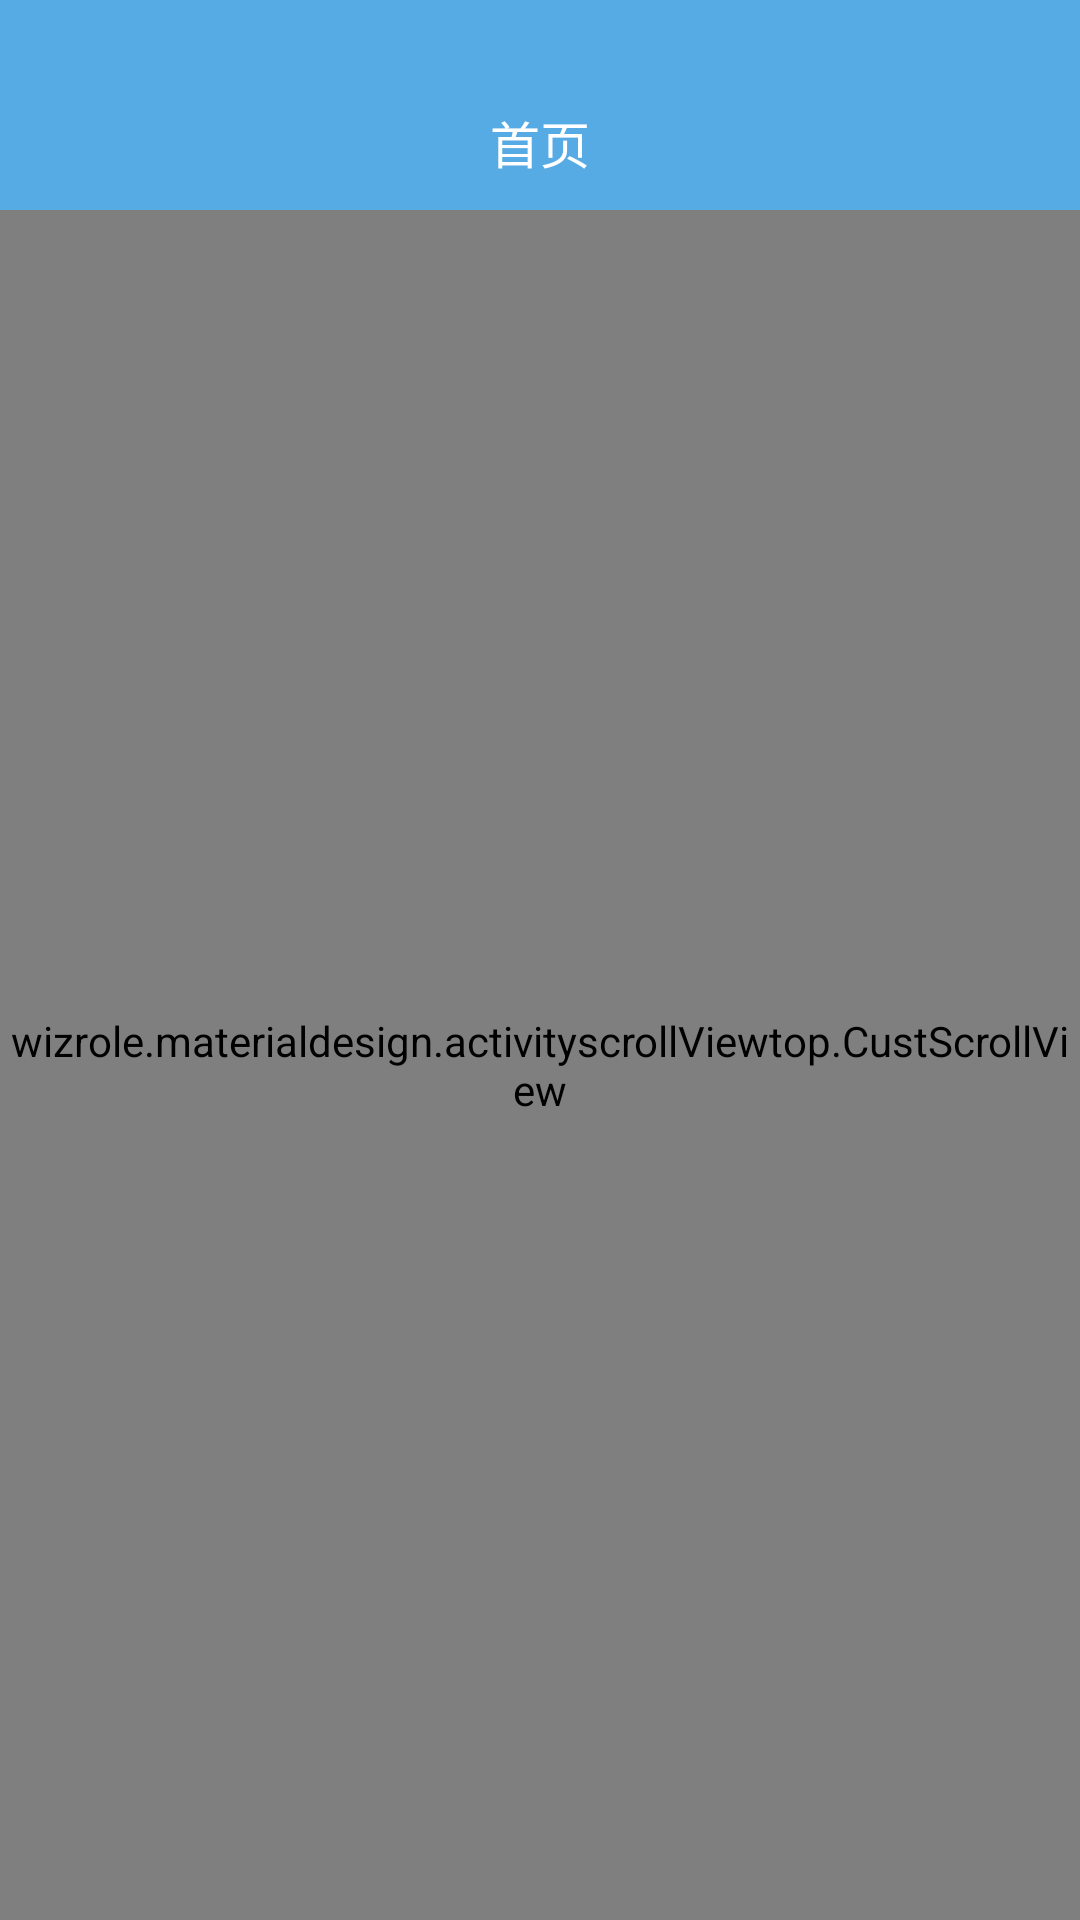

Android layout source for this screen:
<!-- AndroidManifest.xml: application theme Theme.AppCompat.Light.NoActionBar -->
<!-- res/layout/activity_activitytotop.xml -->
<?xml version="1.0" encoding="utf-8"?>
<LinearLayout xmlns:android="http://schemas.android.com/apk/res/android"
    xmlns:app="http://schemas.android.com/apk/res-auto"
    android:orientation="vertical"
    android:layout_width="match_parent"
    android:layout_height="match_parent">
    <RelativeLayout
        android:layout_width="match_parent"
        android:layout_height="match_parent"
        >
        <LinearLayout
            android:id="@+id/lin_top"
            android:layout_width="match_parent"
            android:layout_height="wrap_content"
            android:orientation="vertical">
            <View
                android:layout_width="match_parent"
                android:layout_height="25dp"
                android:background="@color/bule"
                />
            <TextView
                android:id="@+id/title"
                android:layout_width="match_parent"
                android:layout_height="45dp"
                android:text="首页"
                android:textSize="50px"
                android:layout_alignParentTop="true"
                android:gravity="center"
                android:background="@color/bule"
                android:textColor="@color/white"
                />

        </LinearLayout>
        <wizrole.materialdesign.activityscrollViewtop.CustScrollView
            android:id="@+id/scrollView"
            android:layout_below="@id/lin_top"
            android:layout_height="match_parent"
            android:layout_width="match_parent"
            android:focusableInTouchMode="true"
            android:focusable="true">
            <LinearLayout
                android:layout_width="match_parent"
                android:layout_height="match_parent"
                android:orientation="vertical">
                <ImageView
                    android:layout_width="match_parent"
                    android:layout_height="400px"
                    android:src="@drawable/one"
                    android:scaleType="centerCrop"
                    />
                <TextView
                    android:layout_width="match_parent"
                    android:layout_height="300px"
                    android:text="我是可折叠的布局"
                    android:gravity="center"
                    android:textSize="13sp"
                    android:background="#ffffff"
                    />
                <LinearLayout
                    android:id="@+id/scroll_title_two"
                    android:layout_width="match_parent"
                    android:layout_height="40dp"
                    android:background="#ffffff"
                    android:orientation="vertical">

                    <include layout="@layout/team_tab_detail" />

                </LinearLayout>
                <RelativeLayout
                    android:layout_width="match_parent"
                    android:layout_height="match_parent"
                    android:background="@color/white"
                    app:layout_behavior="@string/appbar_scrolling_view_behavior">

                    <wizrole.materialdesign.activityscrollViewtop.CustListView
                        android:id="@+id/list_view"
                        android:layout_width="match_parent"
                        android:layout_height="match_parent"
                        android:background="@color/white"
                        android:divider="@null" />
                </RelativeLayout>

            </LinearLayout>
        </wizrole.materialdesign.activityscrollViewtop.CustScrollView>

        <LinearLayout
            android:id="@+id/scroll_title_one"
            android:layout_width="match_parent"
            android:layout_height="40dp"
            android:layout_below="@id/lin_top"
            android:orientation="vertical"/>

    </RelativeLayout>

</LinearLayout>
<!-- res/layout/team_tab_detail.xml (included above) -->
<?xml version="1.0" encoding="utf-8"?>
<LinearLayout xmlns:android="http://schemas.android.com/apk/res/android"
    android:id="@+id/title_detail"
    android:layout_width="match_parent"
    android:layout_height="40dp"
    android:background="#ffffff"
    android:orientation="horizontal">

    
    <RelativeLayout
        android:id="@+id/tab1_mian"
        android:layout_width="wrap_content"
        android:layout_height="wrap_content"
        android:layout_weight="1"
        android:orientation="vertical">

        <TextView
            android:id="@+id/tab1_t"
            android:layout_width="wrap_content"
            android:layout_height="wrap_content"
            android:layout_centerInParent="true"
            android:padding="10px"
            android:text="消息"
            android:textColor="#59c2de"
            android:textSize="46px" />

        <TextView
            android:id="@+id/tab1_v"
            android:layout_width="match_parent"
            android:layout_height="8px"
            android:layout_alignParentBottom="true"
            android:layout_marginLeft="30px"
            android:layout_marginRight="30px"
            android:background="@drawable/team_detail_tab" />

    </RelativeLayout>

    
    <RelativeLayout
        android:id="@+id/tab2_mian"
        android:layout_width="wrap_content"
        android:layout_height="wrap_content"
        android:layout_weight="1"
        android:orientation="vertical">

        <TextView
            android:id="@+id/tab2_t"
            android:layout_width="wrap_content"
            android:layout_height="wrap_content"
            android:layout_centerInParent="true"
            android:padding="10px"
            android:text="关注"
            android:textColor="#333333"
            android:textSize="46px" />

        <TextView
            android:id="@+id/tab2_v"
            android:layout_width="match_parent"
            android:layout_height="8px"
            android:layout_alignParentBottom="true"
            android:layout_marginLeft="30px"
            android:layout_marginRight="30px"
            android:background="@drawable/team_detail_tab" />
    </RelativeLayout>

    
    <RelativeLayout
        android:id="@+id/tab3_mian"
        android:layout_width="wrap_content"
        android:layout_height="wrap_content"
        android:layout_weight="1"
        android:orientation="vertical">

        <TextView
            android:id="@+id/tab3_t"
            android:layout_width="wrap_content"
            android:layout_height="wrap_content"
            android:layout_centerInParent="true"
            android:padding="10px"
            android:text="收藏"
            android:textColor="#333333"
            android:textSize="46px" />

        <TextView
            android:id="@+id/tab3_v"
            android:layout_width="match_parent"
            android:layout_height="8px"
            android:layout_alignParentBottom="true"
            android:layout_marginLeft="30px"
            android:layout_marginRight="30px"
            android:background="@drawable/team_detail_tab" />

    </RelativeLayout>
</LinearLayout>
<!-- resources referenced by this layout -->
<resources>
  <color name="bule">#56abe4</color>
  <color name="white">#ffffff</color>
  <!-- drawable one: jpg bitmap (drawable, 263658 bytes) -->
  <!-- drawable team_detail_tab (drawable) -->
  <?xml version="1.0" encoding="utf-8"?>
  <selector xmlns:android="http://schemas.android.com/apk/res/android">
      <item android:drawable="@color/bule" android:state_selected="true"></item>
      <item android:drawable="@color/white"></item>
  </selector>
</resources>
